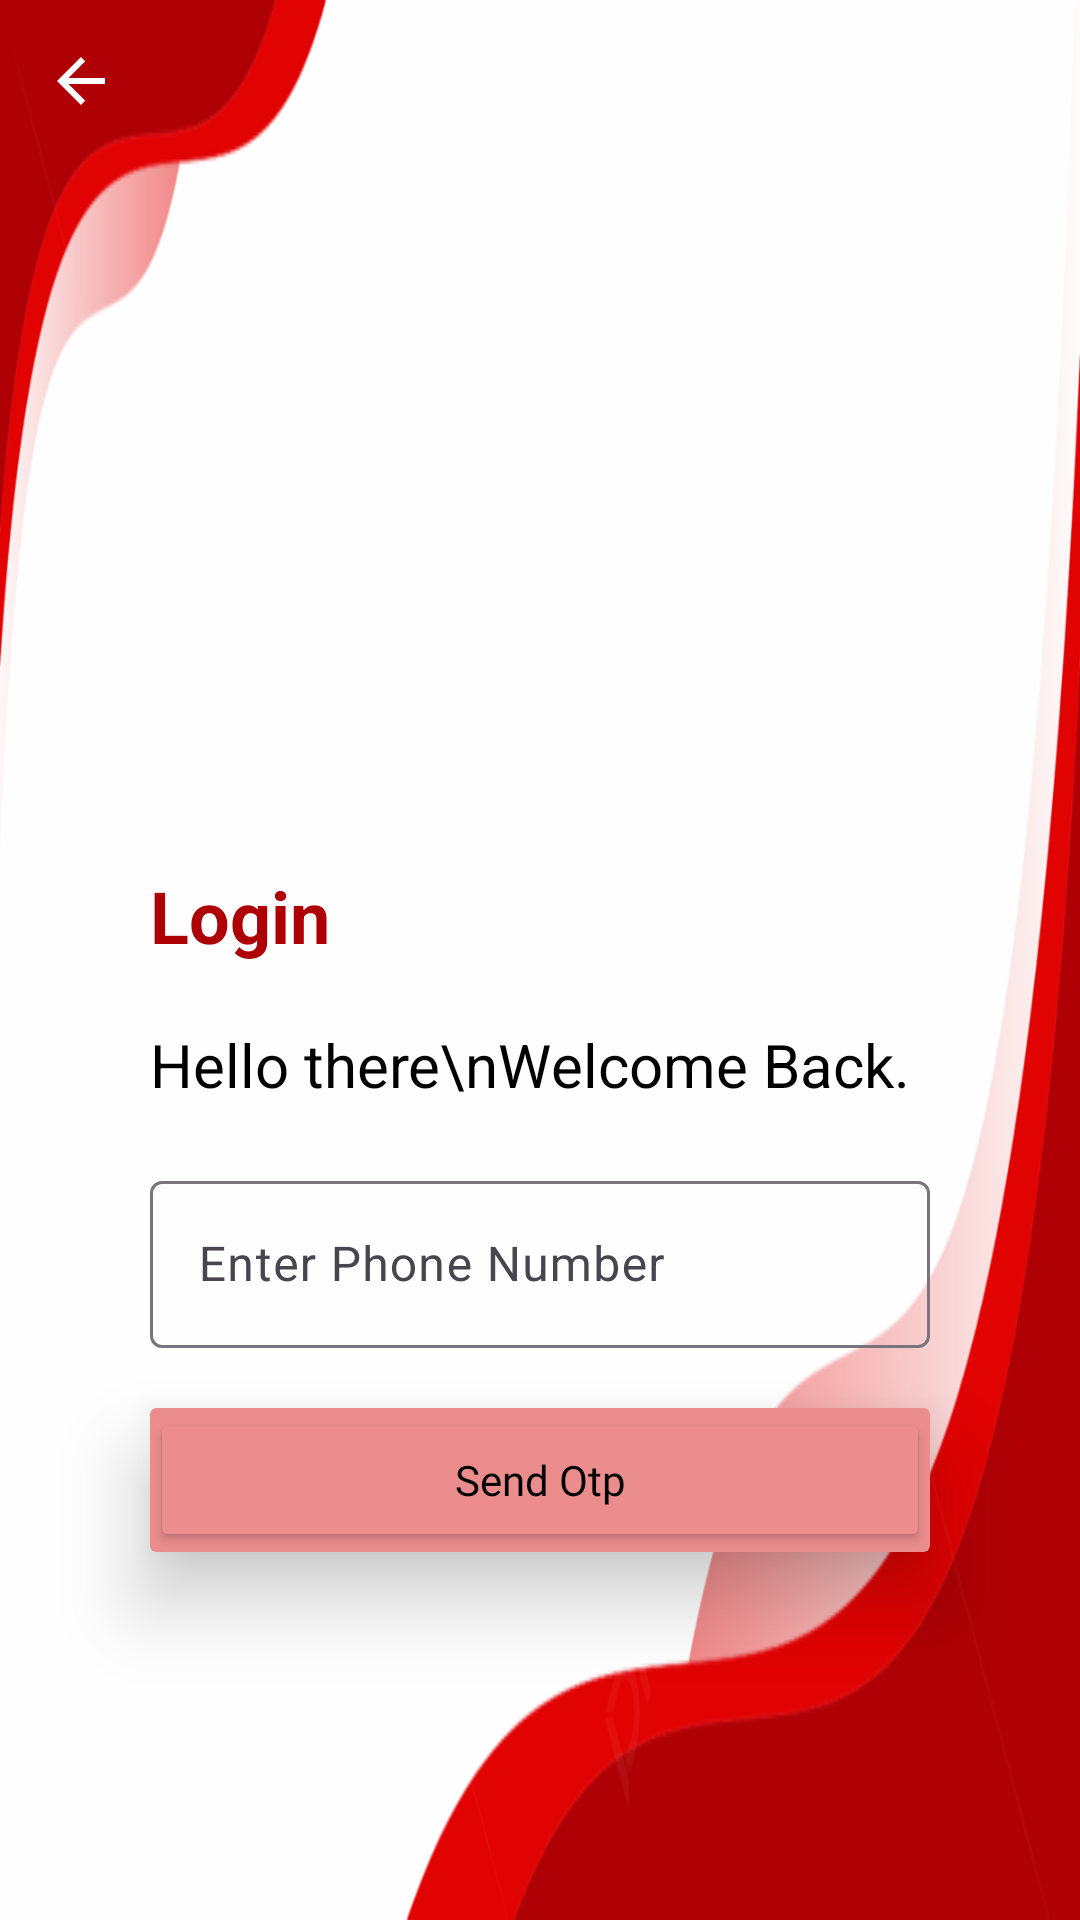

The Android layout XML behind this screen, and the referenced resources:
<!-- AndroidManifest.xml: application theme Theme.LearningApp -->
<!-- res/layout/activity_log_in_with_phone_number.xml -->
<?xml version="1.0" encoding="utf-8"?>
<androidx.constraintlayout.widget.ConstraintLayout xmlns:android="http://schemas.android.com/apk/res/android"
    xmlns:app="http://schemas.android.com/apk/res-auto"
    xmlns:tools="http://schemas.android.com/tools"
    android:id="@+id/main"
    android:background="@drawable/bg2"
    android:layout_width="match_parent"
    android:layout_height="match_parent"
    tools:context=".firebase.LogInWithPhoneNumber">

    <ImageView
        android:id="@+id/btn_back"
        android:layout_width="wrap_content"
        android:layout_height="wrap_content"
        android:src="@drawable/baseline_arrow_back_24"
        android:layout_margin="15dp"
        app:layout_constraintTop_toTopOf="parent"
        app:layout_constraintStart_toStartOf="parent"/>

    <ImageView
        android:id="@+id/imgView"
        android:layout_width="250dp"
        android:layout_height="200dp"
        android:src="@drawable/calm"
        app:layout_constraintTop_toBottomOf="@id/btn_back"
        app:layout_constraintStart_toStartOf="parent"
        app:layout_constraintEnd_toEndOf="parent"
        android:layout_marginTop="10dp"/>

    <TextView
        android:id="@+id/txt_Login"
        android:layout_width="wrap_content"
        android:layout_height="wrap_content"
        android:text="Login"
        android:textStyle="bold"
        android:textColor="#AE0105"
        android:layout_marginTop="40dp"
        android:layout_marginStart="50dp"
        android:textSize="24sp"
        app:layout_constraintTop_toBottomOf="@+id/imgView"
        app:layout_constraintStart_toStartOf="parent" />
    <TextView
        android:id="@+id/textView_description"
        android:layout_width="wrap_content"
        android:layout_height="wrap_content"
        android:text="Hello there\nWelcome Back."
        android:textColor="@color/black"
        android:layout_marginTop="20dp"
        android:layout_marginStart="50dp"
        android:textSize="20sp"
        app:layout_constraintTop_toBottomOf="@+id/txt_Login"
        app:layout_constraintStart_toStartOf="parent" />

    <com.google.android.material.textfield.TextInputLayout
        android:id="@+id/txtInputLayoutPhoneNumber"
        android:layout_width="match_parent"
        android:layout_height="wrap_content"
        android:layout_marginTop="20dp"
        android:layout_marginStart="50dp"
        android:layout_marginEnd="50dp"
        android:hint="@string/enter_phone_number"
        android:minWidth="250dp"
        app:layout_constraintEnd_toEndOf="parent"
        app:layout_constraintStart_toStartOf="parent"
        app:layout_constraintTop_toBottomOf="@+id/textView_description">

        <com.google.android.material.textfield.TextInputEditText
            android:id="@+id/txt_PhoneNumber"
            android:layout_width="match_parent"
            android:layout_height="wrap_content"
            android:inputType="number"
            android:maxLength="10"
            android:singleLine="true" />
    </com.google.android.material.textfield.TextInputLayout>

    <androidx.cardview.widget.CardView
        android:id="@+id/cardView"
        android:layout_width="match_parent"
        android:layout_height="wrap_content"
        android:layout_marginTop="20dp"
        android:layout_marginStart="50dp"
        android:layout_marginEnd="50dp"
        android:minWidth="250dp"
        app:cardBackgroundColor="#EB8D8D"
        app:cardElevation="16dp"
        app:layout_constraintEnd_toEndOf="@+id/txtInputLayoutPhoneNumber"
        app:layout_constraintStart_toStartOf="@+id/txtInputLayoutPhoneNumber"
        app:layout_constraintTop_toBottomOf="@+id/txtInputLayoutPhoneNumber">

        <Button
            android:id="@+id/bt_Submit"
            style="@style/MediumFont16"
            android:layout_width="match_parent"
            android:layout_height="wrap_content"
            android:layout_gravity="center"
            android:backgroundTint="#EB8D8D"
            android:text="Send Otp"
            android:textColor="#000000" />
    </androidx.cardview.widget.CardView>

</androidx.constraintlayout.widget.ConstraintLayout>
<!-- resources referenced by this layout -->
<resources>
  <color name="black">#FF000000</color>
  <!-- drawable baseline_arrow_back_24 (drawable) -->
  <vector xmlns:android="http://schemas.android.com/apk/res/android" android:autoMirrored="true" android:height="24dp" android:tint="#FFFFFF" android:viewportHeight="24" android:viewportWidth="24" android:width="24dp">
        
      <path android:fillColor="@android:color/white"
          android:pathData="M20,11H7.83l5.59,-5.59L12,4l-8,8 8,8 1.41,-1.41L7.83,13H20v-2z"/>
  
  
  </vector>
  <!-- drawable bg2: png bitmap (drawable, 36859 bytes) -->
  <string name="enter_phone_number">Enter Phone Number</string>
  <style name="MediumFont16" parent="Base.Theme.LearningApp">
          <item name="android:textSize">@dimen/_16ssp</item>
          <item name="android:fontFamily">@font/medium</item>
      </style>
  <style name="Theme.LearningApp" parent="Base.Theme.LearningApp" />
  <style name="Base.Theme.LearningApp" parent="Theme.Material3.DayNight.NoActionBar">
          
          
          <item name="android:statusBarColor">@color/black</item>
      </style>
</resources>
